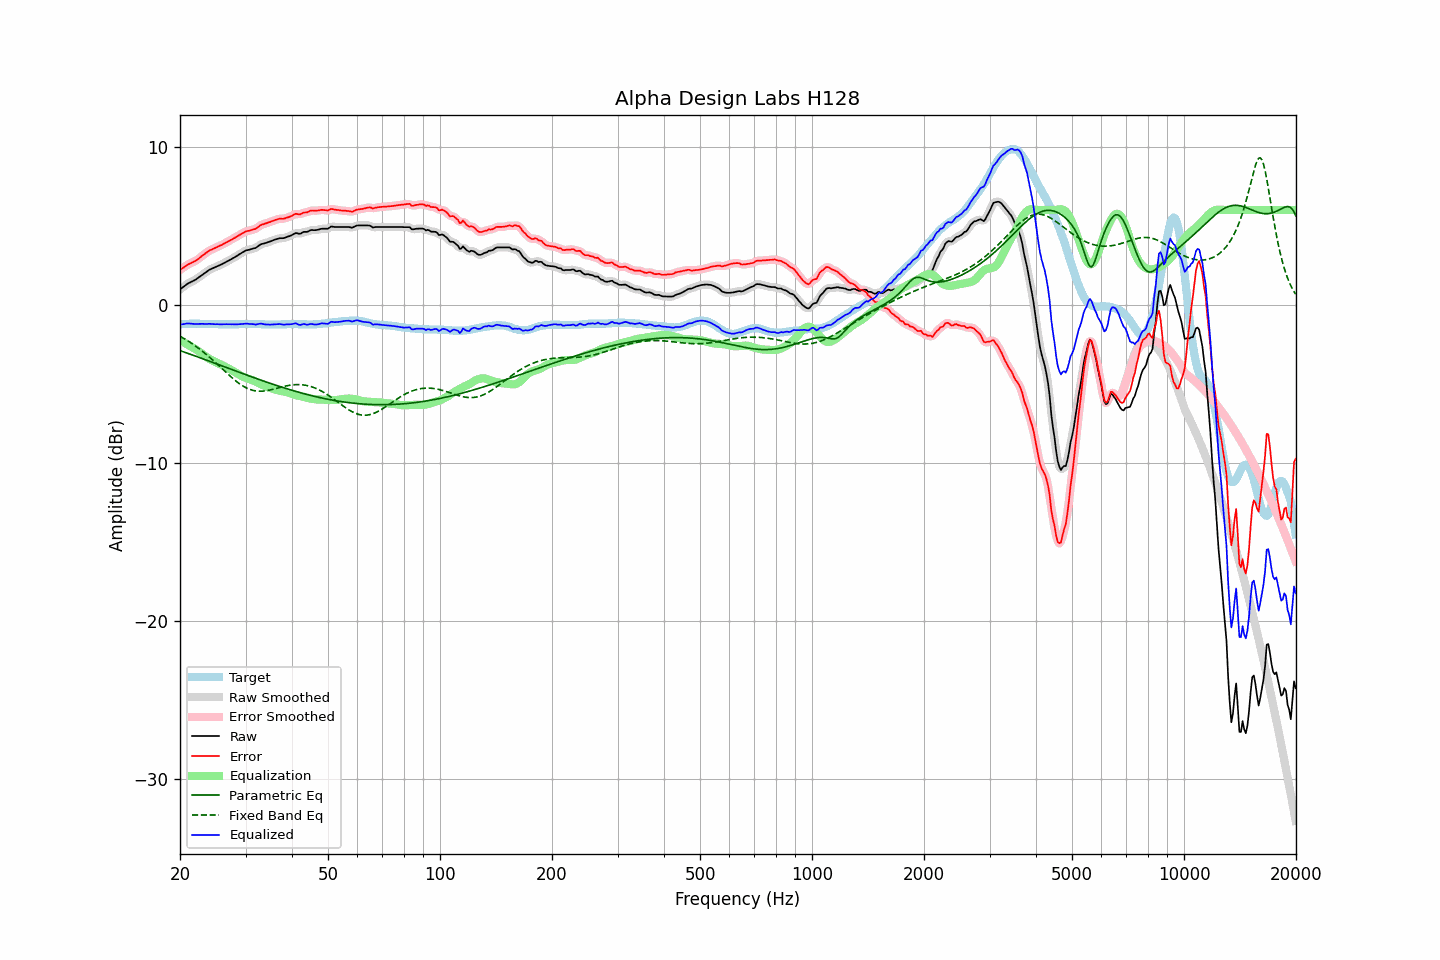

The table this chart was drawn from, first rows:
frequency, raw, error, smoothed, error_smoothed, equalization, parametric_eq, fixed_band_eq, equalized_raw, equalized_smoothed, target
20.00, 0.97, 2.21, 0.97, 2.21, -2.23, -2.89, -1.99, -1.26, -1.26, -1.24
20.20, 1.05, 2.28, 1.05, 2.28, -2.29, -2.93, -2.05, -1.23, -1.23, -1.23
20.40, 1.13, 2.34, 1.13, 2.35, -2.35, -2.96, -2.10, -1.22, -1.22, -1.22
20.61, 1.20, 2.42, 1.21, 2.42, -2.41, -3.00, -2.16, -1.20, -1.20, -1.22
20.81, 1.29, 2.49, 1.28, 2.49, -2.47, -3.04, -2.22, -1.18, -1.18, -1.21
21.02, 1.35, 2.56, 1.35, 2.55, -2.53, -3.07, -2.29, -1.17, -1.18, -1.21
21.23, 1.40, 2.60, 1.41, 2.60, -2.59, -3.11, -2.35, -1.18, -1.18, -1.20
21.44, 1.46, 2.65, 1.46, 2.65, -2.65, -3.14, -2.42, -1.19, -1.19, -1.20
21.66, 1.50, 2.70, 1.50, 2.70, -2.70, -3.18, -2.49, -1.20, -1.20, -1.20
21.87, 1.56, 2.75, 1.56, 2.75, -2.76, -3.22, -2.56, -1.21, -1.21, -1.20
22.09, 1.62, 2.80, 1.62, 2.81, -2.82, -3.25, -2.63, -1.21, -1.21, -1.19
22.31, 1.69, 2.87, 1.69, 2.88, -2.89, -3.29, -2.70, -1.20, -1.20, -1.19
22.54, 1.76, 2.96, 1.76, 2.96, -2.96, -3.33, -2.78, -1.20, -1.20, -1.20
22.76, 1.84, 3.04, 1.84, 3.04, -3.04, -3.36, -2.86, -1.20, -1.20, -1.21
22.99, 1.91, 3.12, 1.91, 3.12, -3.11, -3.40, -2.94, -1.20, -1.20, -1.21
23.22, 1.98, 3.19, 1.98, 3.19, -3.19, -3.44, -3.02, -1.21, -1.21, -1.21
23.45, 2.05, 3.27, 2.06, 3.27, -3.27, -3.48, -3.10, -1.21, -1.21, -1.22
23.69, 2.12, 3.34, 2.13, 3.34, -3.34, -3.51, -3.19, -1.21, -1.21, -1.22
23.92, 2.21, 3.42, 2.20, 3.41, -3.40, -3.55, -3.28, -1.20, -1.21, -1.22
24.16, 2.25, 3.47, 2.25, 3.47, -3.46, -3.59, -3.37, -1.20, -1.21, -1.22
24.40, 2.30, 3.51, 2.30, 3.52, -3.51, -3.63, -3.46, -1.22, -1.21, -1.22
24.65, 2.34, 3.56, 2.34, 3.56, -3.56, -3.66, -3.55, -1.22, -1.22, -1.22
24.89, 2.39, 3.60, 2.39, 3.60, -3.61, -3.70, -3.64, -1.22, -1.22, -1.22
25.14, 2.44, 3.65, 2.43, 3.65, -3.66, -3.74, -3.73, -1.22, -1.22, -1.22
25.39, 2.48, 3.70, 2.48, 3.70, -3.70, -3.78, -3.83, -1.23, -1.23, -1.23
25.65, 2.52, 3.75, 2.52, 3.75, -3.75, -3.82, -3.92, -1.22, -1.23, -1.23
25.91, 2.56, 3.79, 2.57, 3.80, -3.80, -3.85, -4.02, -1.23, -1.23, -1.23
26.16, 2.63, 3.85, 2.62, 3.85, -3.85, -3.89, -4.11, -1.22, -1.23, -1.23
26.43, 2.67, 3.90, 2.68, 3.90, -3.90, -3.93, -4.21, -1.23, -1.23, -1.23
26.69, 2.73, 3.96, 2.73, 3.96, -3.96, -3.97, -4.30, -1.22, -1.22, -1.23
26.96, 2.78, 4.01, 2.79, 4.01, -4.01, -4.01, -4.40, -1.23, -1.22, -1.23
27.23, 2.84, 4.07, 2.84, 4.07, -4.07, -4.04, -4.49, -1.22, -1.22, -1.23
27.50, 2.89, 4.12, 2.90, 4.12, -4.12, -4.08, -4.58, -1.23, -1.23, -1.23
27.77, 2.96, 4.18, 2.95, 4.18, -4.18, -4.12, -4.67, -1.23, -1.23, -1.23
28.05, 3.00, 4.23, 3.01, 4.24, -4.24, -4.16, -4.75, -1.24, -1.23, -1.23
28.33, 3.07, 4.30, 3.07, 4.30, -4.30, -4.19, -4.83, -1.23, -1.23, -1.23
28.62, 3.13, 4.36, 3.14, 4.36, -4.36, -4.23, -4.91, -1.23, -1.23, -1.23
28.90, 3.20, 4.42, 3.20, 4.42, -4.42, -4.27, -4.99, -1.22, -1.22, -1.22
29.19, 3.26, 4.48, 3.26, 4.48, -4.48, -4.31, -5.06, -1.22, -1.22, -1.22
29.48, 3.33, 4.54, 3.33, 4.54, -4.53, -4.34, -5.12, -1.21, -1.21, -1.22
29.78, 3.38, 4.59, 3.39, 4.60, -4.58, -4.38, -5.18, -1.20, -1.20, -1.21
30.08, 3.44, 4.65, 3.43, 4.64, -4.62, -4.42, -5.24, -1.18, -1.19, -1.21
30.38, 3.46, 4.67, 3.47, 4.67, -4.66, -4.46, -5.29, -1.19, -1.19, -1.21
30.68, 3.48, 4.69, 3.49, 4.70, -4.69, -4.49, -5.33, -1.20, -1.20, -1.21
30.99, 3.51, 4.72, 3.51, 4.72, -4.72, -4.53, -5.37, -1.21, -1.21, -1.21
31.30, 3.54, 4.75, 3.54, 4.74, -4.76, -4.57, -5.40, -1.22, -1.22, -1.21
31.61, 3.57, 4.78, 3.57, 4.78, -4.80, -4.60, -5.42, -1.23, -1.23, -1.21
31.93, 3.59, 4.80, 3.61, 4.82, -4.85, -4.64, -5.44, -1.25, -1.24, -1.21
32.24, 3.67, 4.88, 3.67, 4.88, -4.89, -4.68, -5.45, -1.23, -1.23, -1.22
32.57, 3.73, 4.95, 3.74, 4.95, -4.94, -4.71, -5.46, -1.21, -1.21, -1.22
32.89, 3.81, 5.03, 3.80, 5.02, -5.00, -4.75, -5.46, -1.18, -1.19, -1.22
33.22, 3.85, 5.08, 3.85, 5.07, -5.05, -4.78, -5.46, -1.19, -1.20, -1.23
33.55, 3.87, 5.10, 3.88, 5.11, -5.10, -4.82, -5.45, -1.22, -1.21, -1.23
33.89, 3.90, 5.14, 3.91, 5.14, -5.14, -4.85, -5.44, -1.24, -1.23, -1.24
34.23, 3.93, 5.17, 3.94, 5.17, -5.18, -4.89, -5.42, -1.25, -1.25, -1.24
34.57, 3.97, 5.21, 3.97, 5.21, -5.22, -4.92, -5.40, -1.24, -1.25, -1.24
34.92, 4.00, 5.24, 4.01, 5.24, -5.25, -4.96, -5.38, -1.25, -1.25, -1.24
35.27, 4.04, 5.28, 4.05, 5.28, -5.29, -4.99, -5.36, -1.24, -1.24, -1.24
35.62, 4.08, 5.32, 4.08, 5.32, -5.32, -5.03, -5.33, -1.24, -1.24, -1.24
35.97, 4.12, 5.36, 4.12, 5.36, -5.35, -5.06, -5.31, -1.23, -1.23, -1.24
... 635 more rows
